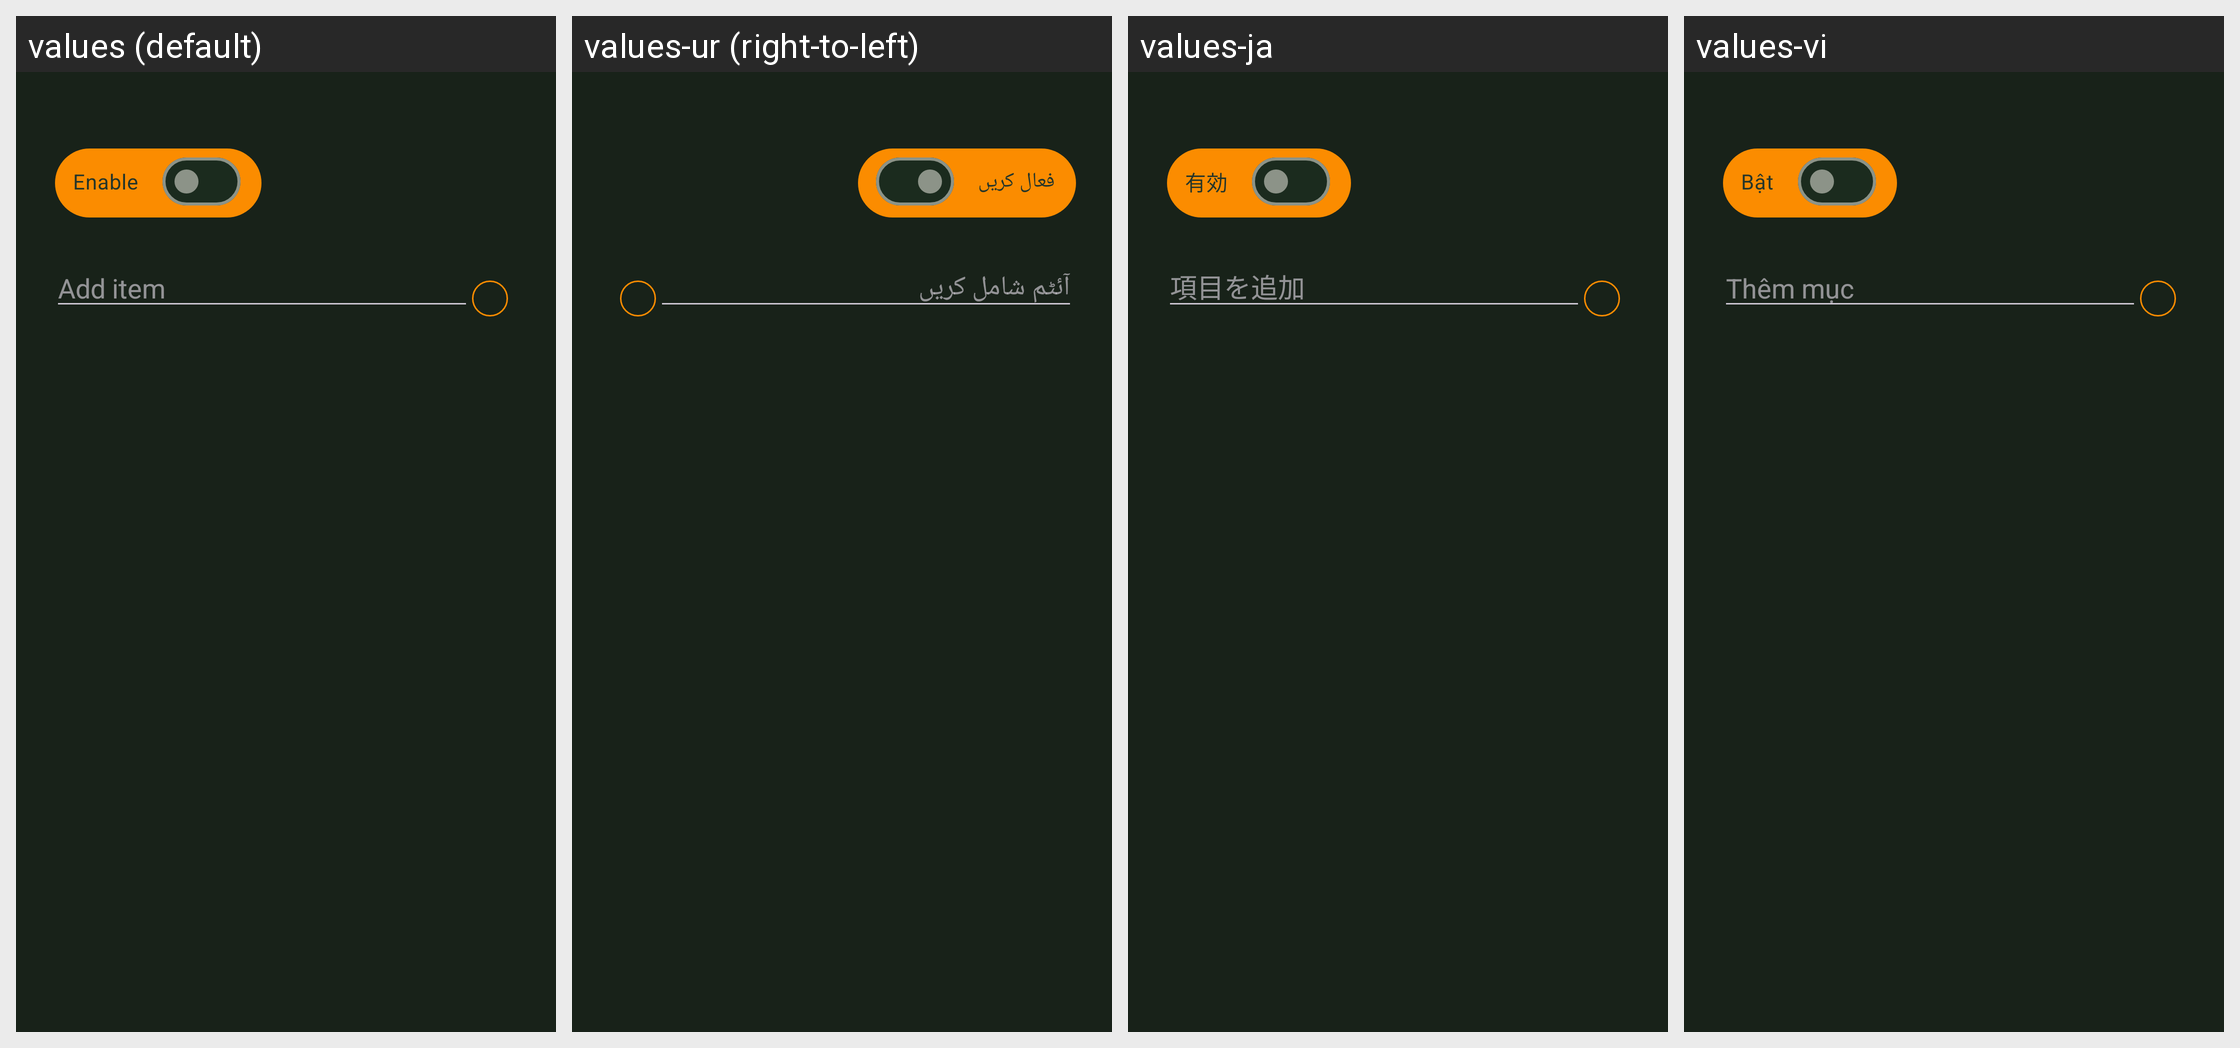

Translations of the strings shown on this Android screen, per locale in the grid:
Android screen res/layout/pref_dialog_input_list.xml rendered under 4 locales, left to right: values (default), values-ur (right-to-left), values-ja, values-vi. Device: Nexus 5 (rendered at 1080×1920; each locale shown at half size, 540×960, under a caption strip naming it); theme KeepassDXStyle.Night.
Other locales in the repository, not shown: values-ar, values-az, values-be, values-bg, values-bn, values-bn-rBD, values-ca, values-cs, values-da, values-de, values-el, values-en-rGB, values-en-rUS, values-eo, values-es, values-et, values-eu, values-fa, values-fi, values-fil, values-fr, values-gl, values-hi, values-hr, values-hu, values-in, values-it, values-iw, values-jv, values-ko, values-lt, values-lv, values-mk, values-ml, values-mr, values-my, values-nb, values-nl, values-nn, values-or, values-pa, values-pl, values-pt, values-pt-rBR, values-pt-rPT, values-ro, values-ru, values-sk, values-sl, values-sq, values-sr, values-sv, values-ta, values-te, values-th, values-tr, values-tt, values-uk, values-uz, values-zh-rCN, values-zh-rTW.
Strings drawn on this screen, with the default value and each locale's value (text and hints the layout hard-codes, and strings that could not be matched under every locale, appear in the picture but are not listed):

enable
  values: Enable
  values-ur: فعال کریں
  values-ja: 有効
  values-vi: Bật

content_description_add_item
  values: Add item
  values-ur: آئٹم شامل کریں
  values-ja: 項目を追加
  values-vi: Thêm mục
